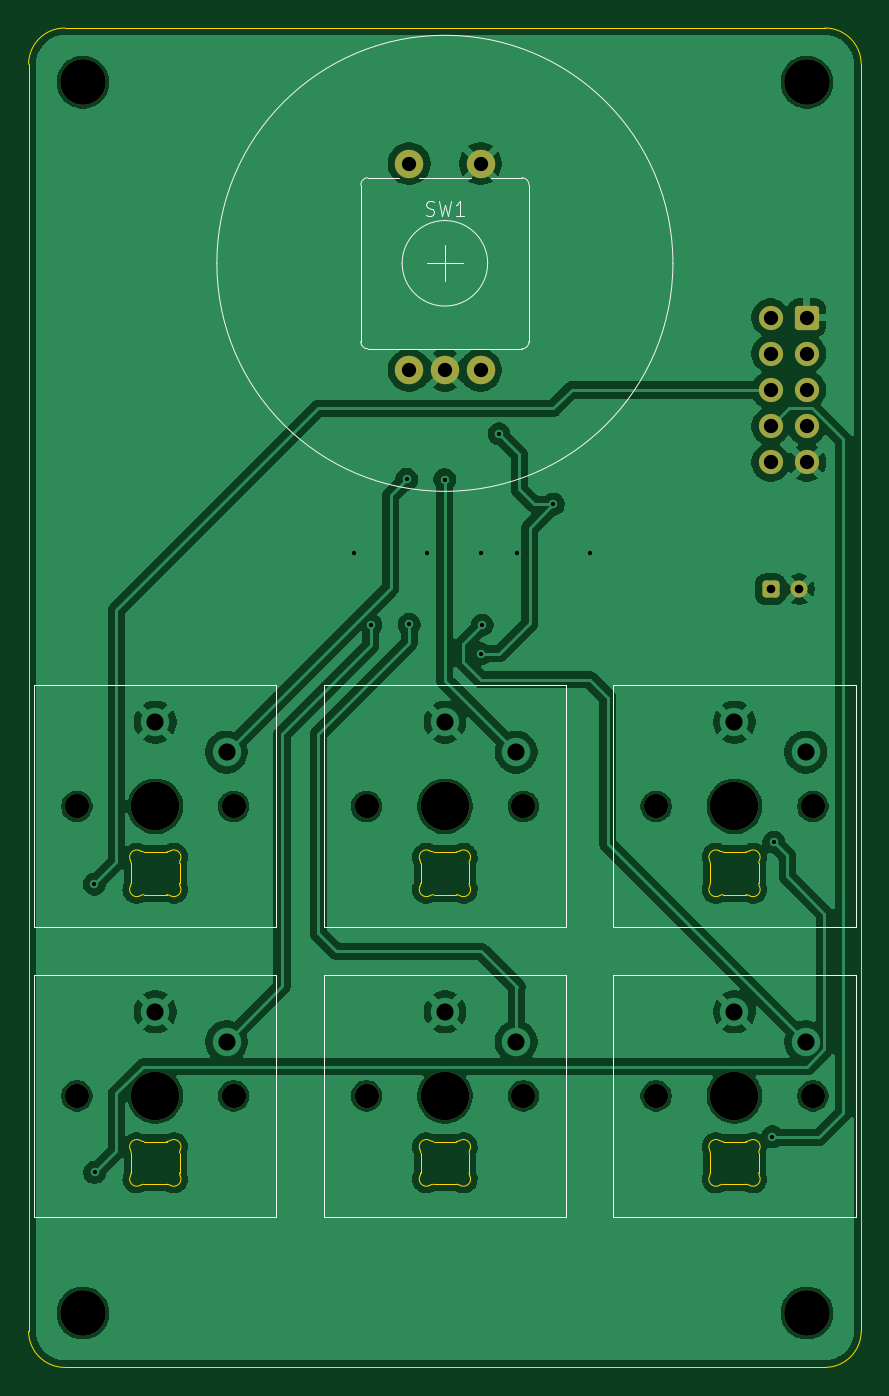
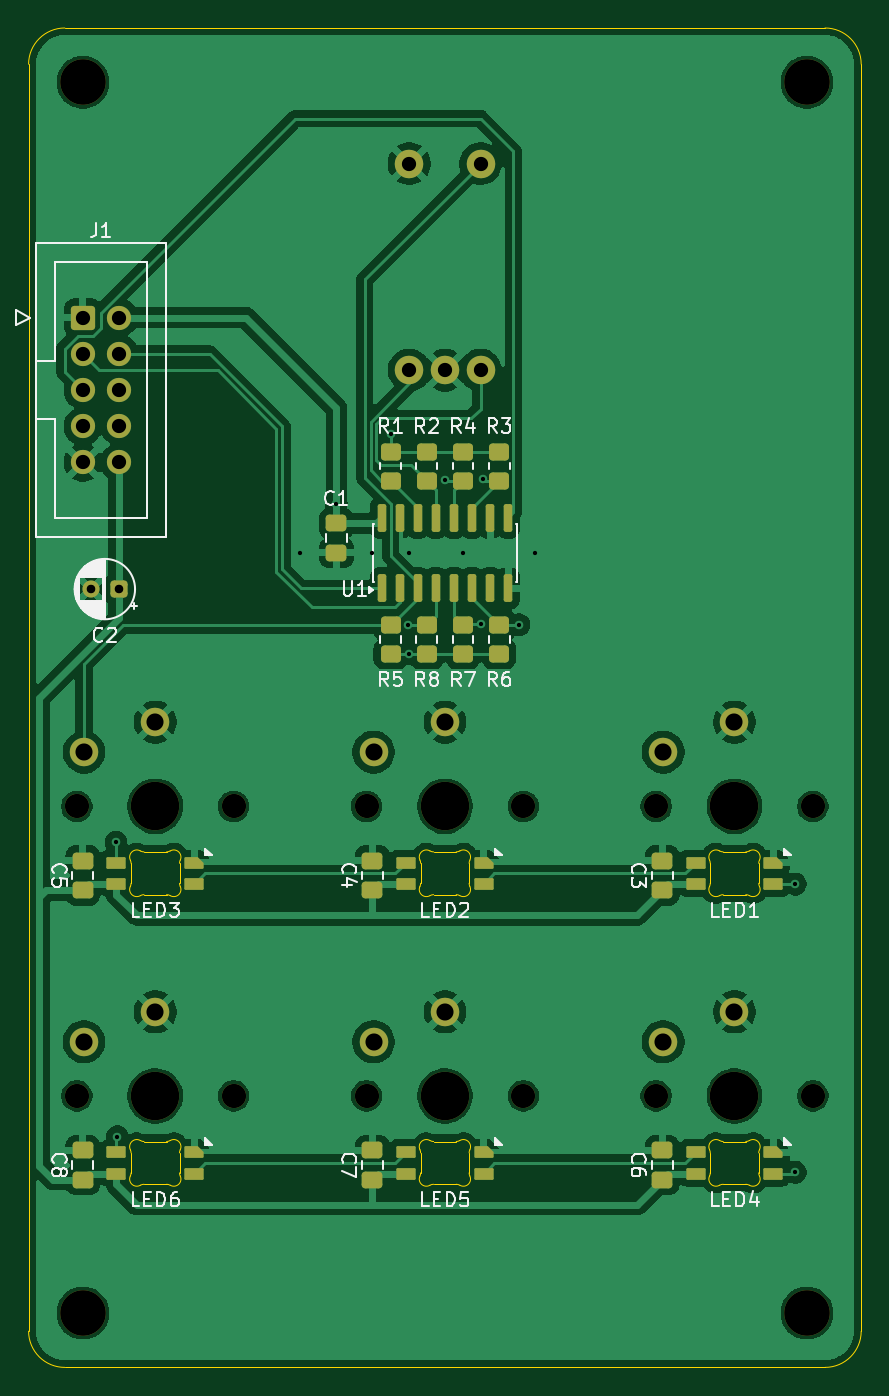
Circuit board: 11 layer files. Board 58.4 x 94.0 mm.
- bottom_copper: nav-B_Cu.gbr (148329 bytes)
- bottom_mask: nav-B_Mask.gbr (6202 bytes)
- paste: nav-B_Paste.gbr (4256 bytes)
- bottom_silk: nav-B_Silkscreen.gbr (39353 bytes)
- outline: nav-Edge_Cuts.gbr (7875 bytes)
- top_copper: nav-F_Cu.gbr (132445 bytes)
- top_mask: nav-F_Mask.gbr (2601 bytes)
- paste: nav-F_Paste.gbr (446 bytes)
- top_silk: nav-F_Silkscreen.gbr (3543 bytes)
- drill: nav-NPTH.drl (763 bytes)
- drill: nav-PTH.drl (1132 bytes)

=== bottom_copper: nav-B_Cu.gbr (148329 bytes, source omitted) ===
=== bottom_mask: nav-B_Mask.gbr (6202 bytes, source omitted) ===
=== paste: nav-B_Paste.gbr ===
%TF.GenerationSoftware,KiCad,Pcbnew,9.0.7*%
%TF.CreationDate,2026-11-26T19:17:44+00:00*%
%TF.ProjectId,nav,6e61762e-6b69-4636-9164-5f7063625858,rev?*%
%TF.SameCoordinates,Original*%
%TF.FileFunction,Paste,Bot*%
%TF.FilePolarity,Positive*%
%FSLAX46Y46*%
G04 Gerber Fmt 4.6, Leading zero omitted, Abs format (unit mm)*
G04 Created by KiCad (PCBNEW 9.0.7) date 2026-11-26 19:17:44*
%MOMM*%
%LPD*%
G01*
G04 APERTURE LIST*
G04 Aperture macros list*
%AMRoundRect*
0 Rectangle with rounded corners*
0 $1 Rounding radius*
0 $2 $3 $4 $5 $6 $7 $8 $9 X,Y pos of 4 corners*
0 Add a 4 corners polygon primitive as box body*
4,1,4,$2,$3,$4,$5,$6,$7,$8,$9,$2,$3,0*
0 Add four circle primitives for the rounded corners*
1,1,$1+$1,$2,$3*
1,1,$1+$1,$4,$5*
1,1,$1+$1,$6,$7*
1,1,$1+$1,$8,$9*
0 Add four rect primitives between the rounded corners*
20,1,$1+$1,$2,$3,$4,$5,0*
20,1,$1+$1,$4,$5,$6,$7,0*
20,1,$1+$1,$6,$7,$8,$9,0*
20,1,$1+$1,$8,$9,$2,$3,0*%
%AMFreePoly0*
4,1,18,-0.410000,0.593000,-0.403758,0.624380,-0.385983,0.650983,-0.359380,0.668758,-0.328000,0.675000,0.328000,0.675000,0.359380,0.668758,0.385983,0.650983,0.403758,0.624380,0.410000,0.593000,0.410000,-0.593000,0.403758,-0.624380,0.385983,-0.650983,0.359380,-0.668758,0.328000,-0.675000,0.000000,-0.675000,-0.410000,-0.265000,-0.410000,0.593000,-0.410000,0.593000,$1*%
G04 Aperture macros list end*
%ADD10RoundRect,0.250000X0.450000X-0.350000X0.450000X0.350000X-0.450000X0.350000X-0.450000X-0.350000X0*%
%ADD11RoundRect,0.250000X-0.450000X0.350000X-0.450000X-0.350000X0.450000X-0.350000X0.450000X0.350000X0*%
%ADD12RoundRect,0.250000X0.475000X-0.337500X0.475000X0.337500X-0.475000X0.337500X-0.475000X-0.337500X0*%
%ADD13RoundRect,0.082000X-0.593000X0.328000X-0.593000X-0.328000X0.593000X-0.328000X0.593000X0.328000X0*%
%ADD14FreePoly0,270.000000*%
%ADD15RoundRect,0.150000X0.150000X-0.825000X0.150000X0.825000X-0.150000X0.825000X-0.150000X-0.825000X0*%
%ADD16RoundRect,0.250000X-0.475000X0.337500X-0.475000X-0.337500X0.475000X-0.337500X0.475000X0.337500X0*%
G04 APERTURE END LIST*
D10*
%TO.C,R5*%
X80010000Y-78200000D03*
X80010000Y-76200000D03*
%TD*%
D11*
%TO.C,R2*%
X77470000Y-64040000D03*
X77470000Y-66040000D03*
%TD*%
D12*
%TO.C,C5*%
X101600000Y-94785000D03*
X101600000Y-92710000D03*
%TD*%
D10*
%TO.C,R8*%
X77470000Y-78200000D03*
X77470000Y-76200000D03*
%TD*%
D11*
%TO.C,R1*%
X80010000Y-64040000D03*
X80010000Y-66040000D03*
%TD*%
D10*
%TO.C,R6*%
X72390000Y-78200000D03*
X72390000Y-76200000D03*
%TD*%
D12*
%TO.C,C7*%
X81280000Y-115105000D03*
X81280000Y-113030000D03*
%TD*%
D10*
%TO.C,R7*%
X74930000Y-78200000D03*
X74930000Y-76200000D03*
%TD*%
D13*
%TO.C,LED2*%
X78925000Y-94350000D03*
X78925000Y-92850000D03*
X73475000Y-94350000D03*
D14*
X73475000Y-92850000D03*
%TD*%
D15*
%TO.C,U1*%
X80645000Y-73595000D03*
X79375000Y-73595000D03*
X78105000Y-73595000D03*
X76835000Y-73595000D03*
X75565000Y-73595000D03*
X74295000Y-73595000D03*
X73025000Y-73595000D03*
X71755000Y-73595000D03*
X71755000Y-68645000D03*
X73025000Y-68645000D03*
X74295000Y-68645000D03*
X75565000Y-68645000D03*
X76835000Y-68645000D03*
X78105000Y-68645000D03*
X79375000Y-68645000D03*
X80645000Y-68645000D03*
%TD*%
D12*
%TO.C,C4*%
X81280000Y-94785000D03*
X81280000Y-92710000D03*
%TD*%
%TO.C,C3*%
X60960000Y-94785000D03*
X60960000Y-92710000D03*
%TD*%
D16*
%TO.C,C1*%
X83820000Y-69045000D03*
X83820000Y-71120000D03*
%TD*%
D13*
%TO.C,LED1*%
X58605000Y-94350000D03*
X58605000Y-92850000D03*
X53155000Y-94350000D03*
D14*
X53155000Y-92850000D03*
%TD*%
D13*
%TO.C,LED6*%
X99245000Y-114670000D03*
X99245000Y-113170000D03*
X93795000Y-114670000D03*
D14*
X93795000Y-113170000D03*
%TD*%
D13*
%TO.C,LED3*%
X99245000Y-94350000D03*
X99245000Y-92850000D03*
X93795000Y-94350000D03*
D14*
X93795000Y-92850000D03*
%TD*%
D12*
%TO.C,C8*%
X101600000Y-115105000D03*
X101600000Y-113030000D03*
%TD*%
D13*
%TO.C,LED5*%
X78925000Y-114670000D03*
X78925000Y-113170000D03*
X73475000Y-114670000D03*
D14*
X73475000Y-113170000D03*
%TD*%
D11*
%TO.C,R4*%
X74930000Y-64040000D03*
X74930000Y-66040000D03*
%TD*%
D12*
%TO.C,C6*%
X60960000Y-115105000D03*
X60960000Y-113030000D03*
%TD*%
D13*
%TO.C,LED4*%
X58605000Y-114670000D03*
X58605000Y-113170000D03*
X53155000Y-114670000D03*
D14*
X53155000Y-113170000D03*
%TD*%
D11*
%TO.C,R3*%
X72390000Y-64040000D03*
X72390000Y-66040000D03*
%TD*%
M02*

=== bottom_silk: nav-B_Silkscreen.gbr (39353 bytes, source omitted) ===
=== outline: nav-Edge_Cuts.gbr (7875 bytes, source omitted) ===
=== top_copper: nav-F_Cu.gbr (132445 bytes, source omitted) ===
=== top_mask: nav-F_Mask.gbr (2601 bytes, source withheld) ===
=== paste: nav-F_Paste.gbr ===
%TF.GenerationSoftware,KiCad,Pcbnew,9.0.7*%
%TF.CreationDate,2026-11-26T19:17:44+00:00*%
%TF.ProjectId,nav,6e61762e-6b69-4636-9164-5f7063625858,rev?*%
%TF.SameCoordinates,Original*%
%TF.FileFunction,Paste,Top*%
%TF.FilePolarity,Positive*%
%FSLAX46Y46*%
G04 Gerber Fmt 4.6, Leading zero omitted, Abs format (unit mm)*
G04 Created by KiCad (PCBNEW 9.0.7) date 2026-11-26 19:17:44*
%MOMM*%
%LPD*%
G01*
G04 APERTURE LIST*
G04 APERTURE END LIST*
M02*

=== top_silk: nav-F_Silkscreen.gbr ===
%TF.GenerationSoftware,KiCad,Pcbnew,9.0.7*%
%TF.CreationDate,2026-11-26T19:17:45+00:00*%
%TF.ProjectId,nav,6e61762e-6b69-4636-9164-5f7063625858,rev?*%
%TF.SameCoordinates,Original*%
%TF.FileFunction,Legend,Top*%
%TF.FilePolarity,Positive*%
%FSLAX46Y46*%
G04 Gerber Fmt 4.6, Leading zero omitted, Abs format (unit mm)*
G04 Created by KiCad (PCBNEW 9.0.7) date 2026-11-26 19:17:45*
%MOMM*%
%LPD*%
G01*
G04 APERTURE LIST*
%ADD10C,0.100000*%
G04 APERTURE END LIST*
D10*
X88020000Y-100720000D02*
X105020000Y-100720000D01*
X105020000Y-117720000D01*
X88020000Y-117720000D01*
X88020000Y-100720000D01*
X47380000Y-100720000D02*
X64380000Y-100720000D01*
X64380000Y-117720000D01*
X47380000Y-117720000D01*
X47380000Y-100720000D01*
X67700000Y-80400000D02*
X84700000Y-80400000D01*
X84700000Y-97400000D01*
X67700000Y-97400000D01*
X67700000Y-80400000D01*
X67700000Y-100720000D02*
X84700000Y-100720000D01*
X84700000Y-117720000D01*
X67700000Y-117720000D01*
X67700000Y-100720000D01*
X47380000Y-80400000D02*
X64380000Y-80400000D01*
X64380000Y-97400000D01*
X47380000Y-97400000D01*
X47380000Y-80400000D01*
X88020000Y-80400000D02*
X105020000Y-80400000D01*
X105020000Y-97400000D01*
X88020000Y-97400000D01*
X88020000Y-80400000D01*
X92200000Y-50800000D02*
G75*
G02*
X60200000Y-50800000I-16000000J0D01*
G01*
X60200000Y-50800000D02*
G75*
G02*
X92200000Y-50800000I16000000J0D01*
G01*
X74866667Y-47399800D02*
X75009524Y-47447419D01*
X75009524Y-47447419D02*
X75247619Y-47447419D01*
X75247619Y-47447419D02*
X75342857Y-47399800D01*
X75342857Y-47399800D02*
X75390476Y-47352180D01*
X75390476Y-47352180D02*
X75438095Y-47256942D01*
X75438095Y-47256942D02*
X75438095Y-47161704D01*
X75438095Y-47161704D02*
X75390476Y-47066466D01*
X75390476Y-47066466D02*
X75342857Y-47018847D01*
X75342857Y-47018847D02*
X75247619Y-46971228D01*
X75247619Y-46971228D02*
X75057143Y-46923609D01*
X75057143Y-46923609D02*
X74961905Y-46875990D01*
X74961905Y-46875990D02*
X74914286Y-46828371D01*
X74914286Y-46828371D02*
X74866667Y-46733133D01*
X74866667Y-46733133D02*
X74866667Y-46637895D01*
X74866667Y-46637895D02*
X74914286Y-46542657D01*
X74914286Y-46542657D02*
X74961905Y-46495038D01*
X74961905Y-46495038D02*
X75057143Y-46447419D01*
X75057143Y-46447419D02*
X75295238Y-46447419D01*
X75295238Y-46447419D02*
X75438095Y-46495038D01*
X75771429Y-46447419D02*
X76009524Y-47447419D01*
X76009524Y-47447419D02*
X76200000Y-46733133D01*
X76200000Y-46733133D02*
X76390476Y-47447419D01*
X76390476Y-47447419D02*
X76628572Y-46447419D01*
X77533333Y-47447419D02*
X76961905Y-47447419D01*
X77247619Y-47447419D02*
X77247619Y-46447419D01*
X77247619Y-46447419D02*
X77152381Y-46590276D01*
X77152381Y-46590276D02*
X77057143Y-46685514D01*
X77057143Y-46685514D02*
X76961905Y-46733133D01*
%TO.C,SW1*%
X70300000Y-56300000D02*
X70300000Y-45300000D01*
X70800000Y-44800000D02*
X73000000Y-44800000D01*
X74400000Y-44800000D02*
X78000000Y-44800000D01*
X74930000Y-50800000D02*
X77470000Y-50800000D01*
X76200000Y-49530000D02*
X76200000Y-52070000D01*
X81600000Y-44800000D02*
X79400000Y-44800000D01*
X81600000Y-56800000D02*
X70800000Y-56800000D01*
X82100000Y-45300000D02*
X82100000Y-56300000D01*
X70300000Y-45300000D02*
G75*
G02*
X70800000Y-44800000I500001J-1D01*
G01*
X70800000Y-56800000D02*
G75*
G02*
X70300000Y-56300000I1J500001D01*
G01*
X81600000Y-44800000D02*
G75*
G02*
X82100000Y-45300000I0J-500000D01*
G01*
X82100000Y-56300000D02*
G75*
G02*
X81600000Y-56800000I-500000J0D01*
G01*
X79200000Y-50800000D02*
G75*
G02*
X73200000Y-50800000I-3000000J0D01*
G01*
X73200000Y-50800000D02*
G75*
G02*
X79200000Y-50800000I3000000J0D01*
G01*
%TD*%
M02*

=== drill: nav-NPTH.drl ===
M48
; DRILL file {KiCad 9.0.7} date 2026-11-26T19:17:42+0000
; FORMAT={-:-/ absolute / metric / decimal}
; #@! TF.CreationDate,2026-11-26T19:17:42+00:00
; #@! TF.GenerationSoftware,Kicad,Pcbnew,9.0.7
; #@! TF.FileFunction,NonPlated,1,2,NPTH
FMAT,2
METRIC
; #@! TA.AperFunction,NonPlated,NPTH,ComponentDrill
T1C1.700
; #@! TA.AperFunction,NonPlated,NPTH,ComponentDrill
T2C3.200
; #@! TA.AperFunction,NonPlated,NPTH,ComponentDrill
T3C3.400
%
G90
G05
T1
X50.38Y-88.9
X50.38Y-109.22
X61.38Y-88.9
X61.38Y-109.22
X70.7Y-88.9
X70.7Y-109.22
X81.7Y-88.9
X81.7Y-109.22
X91.02Y-88.9
X91.02Y-109.22
X102.02Y-88.9
X102.02Y-109.22
T2
X50.8Y-38.1
X50.8Y-124.46
X101.6Y-38.1
X101.6Y-124.46
T3
X55.88Y-88.9
X55.88Y-109.22
X76.2Y-88.9
X76.2Y-109.22
X96.52Y-88.9
X96.52Y-109.22
M30

=== drill: nav-PTH.drl ===
M48
; DRILL file {KiCad 9.0.7} date 2026-11-26T19:17:42+0000
; FORMAT={-:-/ absolute / metric / decimal}
; #@! TF.CreationDate,2026-11-26T19:17:42+00:00
; #@! TF.GenerationSoftware,Kicad,Pcbnew,9.0.7
; #@! TF.FileFunction,Plated,1,2,PTH
FMAT,2
METRIC
; #@! TA.AperFunction,Plated,PTH,ViaDrill
T1C0.300
; #@! TA.AperFunction,Plated,PTH,ComponentDrill
T2C0.600
; #@! TA.AperFunction,Plated,PTH,ComponentDrill
T3C1.000
; #@! TA.AperFunction,Plated,PTH,ComponentDrill
T4C1.200
%
G90
G05
T1
X51.61Y-94.36
X51.62Y-114.59
X69.85Y-71.12
X71.01Y-76.16
X73.51Y-65.96
X73.69Y-76.14
X74.93Y-71.12
X76.18Y-65.97
X78.71Y-78.2
X78.74Y-71.12
X78.81Y-76.19
X80.0Y-62.77
X81.28Y-71.12
X83.82Y-67.71
X86.36Y-71.12
X99.18Y-112.08
X99.28Y-91.42
T2
X99.06Y-73.66
X101.06Y-73.66
T3
X73.7Y-43.8
X73.7Y-58.3
X76.2Y-58.3
X78.7Y-43.8
X78.7Y-58.3
X99.06Y-54.61
X99.06Y-57.15
X99.06Y-59.69
X99.06Y-62.23
X99.06Y-64.77
X101.6Y-54.61
X101.6Y-57.15
X101.6Y-59.69
X101.6Y-62.23
X101.6Y-64.77
T4
X55.88Y-83.0
X55.88Y-103.32
X60.88Y-85.1
X60.88Y-105.42
X76.2Y-83.0
X76.2Y-103.32
X81.2Y-85.1
X81.2Y-105.42
X96.52Y-83.0
X96.52Y-103.32
X101.52Y-85.1
X101.52Y-105.42
M30
